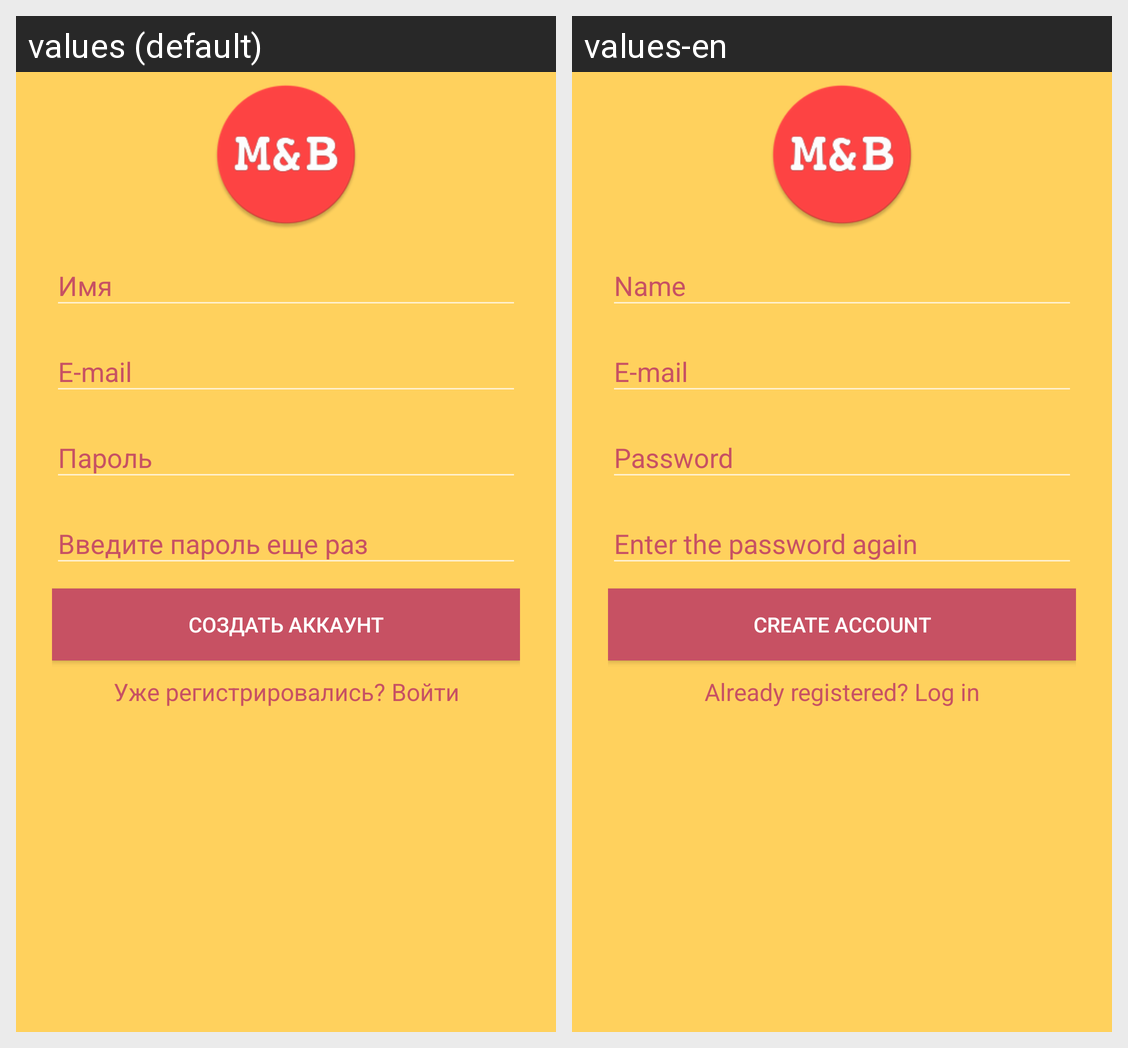

The same Android screen rendered under two of its app's locales, left to right. List the strings drawn on it with the default value and each locale's translation.
Android screen res/layout/activity_register.xml rendered under 2 locales, left to right: values (default), values-en. Device: Nexus 5 (rendered at 1080×1920; each locale shown at half size, 540×960, under a caption strip naming it); theme AppTheme.
Strings drawn on this screen, with the default value and each locale's value (text and hints the layout hard-codes, and strings that could not be matched under every locale, appear in the picture but are not listed):

create_account
  values: Создать аккаунт
  values-en: Create account

already_registered
  values: Уже регистрировались? Войти
  values-en: Already registered? Log in
